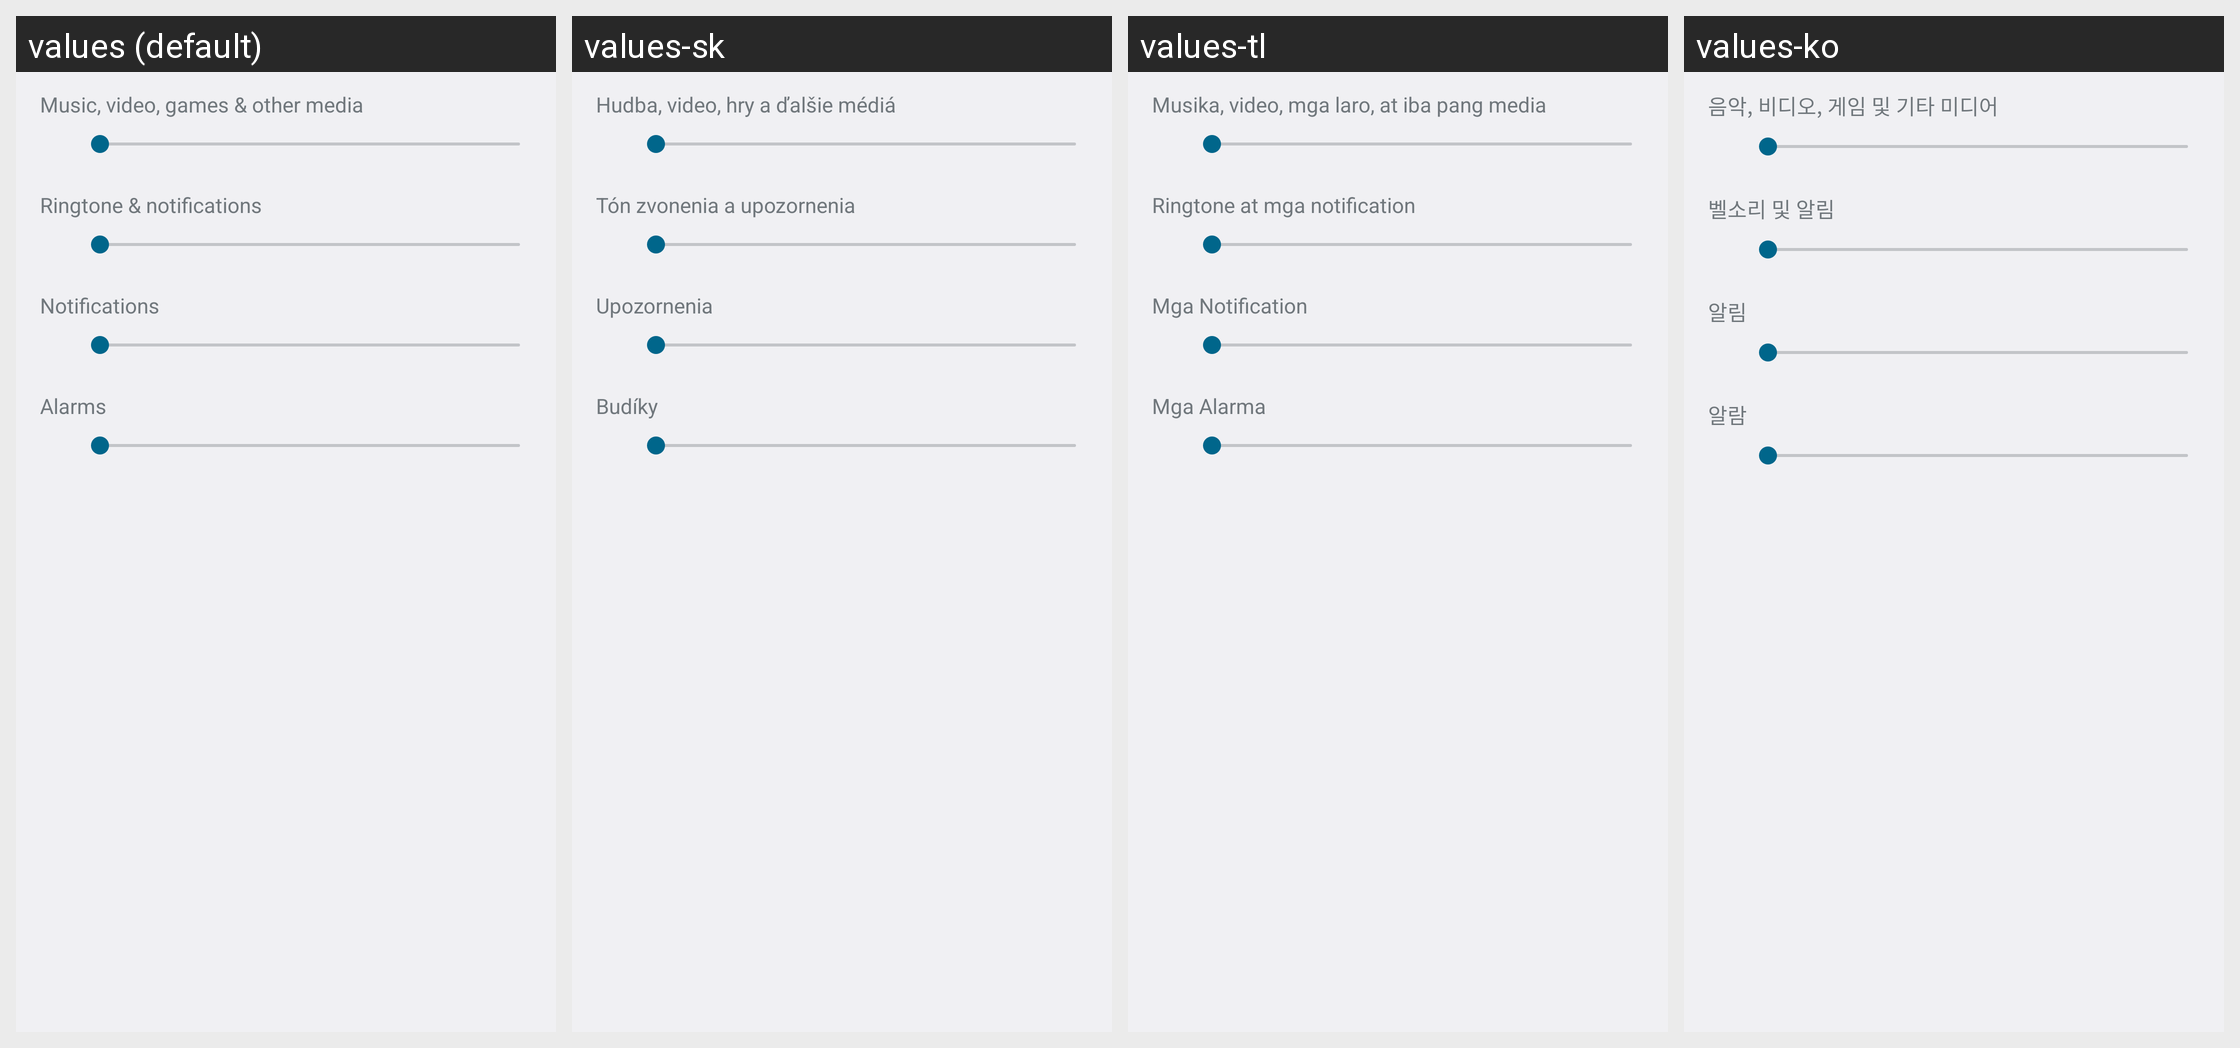

This grid shows one Android layout under several languages. Give, for every string resource on the screen, its name, the default text and each shown locale's text.
Android screen res/layout/preference_dialog_ringervolume.xml rendered under 4 locales, left to right: values (default), values-sk, values-tl, values-ko. Device: Nexus 5 (rendered at 1080×1920; each locale shown at half size, 540×960, under a caption strip naming it); theme Theme.Holo.
Other locales in the repository, not shown: values-af, values-am, values-ar, values-bs, values-ca, values-cs, values-da, values-de, values-en, values-en-rCA, values-en-rGB, values-es, values-es-rES, values-es-rUS, values-et, values-eu, values-fa, values-fi, values-fr, values-fr-rCA, values-gl, values-hr, values-hu, values-in, values-is, values-it, values-iw, values-ja, values-jv, values-kk, values-lt, values-lv, values-mk, values-ms, values-nb, values-nl, values-pl, values-pt, values-pt-rBR, values-pt-rPT, values-rm, values-ro, values-ru, values-sl, values-sq, values-sr, values-su, values-sv, values-sw, values-tr, values-uk, values-vi, values-zh-rCN, values-zh-rHK, values-zh-rTW, values-zu, values-zz-rZZ.
Strings drawn on this screen, with the default value and each locale's value (text and hints the layout hard-codes, and strings that could not be matched under every locale, appear in the picture but are not listed):

volume_media_description
  values: Music, video, games & other media
  values-sk: Hudba, video, hry a ďalšie médiá
  values-tl: Musika, video, mga laro, at iba pang media
  values-ko: 음악, 비디오, 게임 및 기타 미디어

volume_ring_description
  values: Ringtone & notifications
  values-sk: Tón zvonenia a upozornenia
  values-tl: Ringtone at mga notification
  values-ko: 벨소리 및 알림

volume_notification_description
  values: Notifications
  values-sk: Upozornenia
  values-tl: Mga Notification
  values-ko: 알림

volume_alarm_description
  values: Alarms
  values-sk: Budíky
  values-tl: Mga Alarma
  values-ko: 알람
